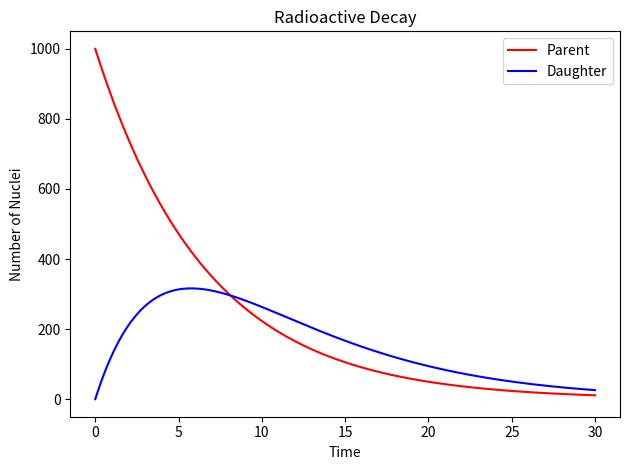

Python code for this plot:
''' 
Solve coupled differential equations for radiactive decay
'''

import numpy as np
import matplotlib.pyplot as plt

# N for variable names denotes the number of nuclei

# Define the functions that give the slopes (rates of change)
def R1(N1: float) -> float:
    '''First decay for the parent'''
    global k1
    return -k1*N1

def R2(N1, N2) -> float:
    '''Second decay function for the daughter'''
    global k1
    global k2
    return k1*N1 - k2*N2

# Assign decay constants
k1 = 0.15
k2 = 0.2

# Make arrays with length of how many times we want to check things
num_time = 200
N1 = np.zeros(num_time)
N2 = np.zeros(num_time)

# Set the inital values in the arrays
N1[0] = 1000 # Number of original parent nuclei
# No time has passed, so there are no daughter nuclei caused from the decay
N2[0] = 0 

# Now create an array for the time values
t = np.linspace(0, 30, num_time) 
dt = t[1] - t[0] # Time interval between each calculation

# Use Heun's method to solve this set of equations
for i in range(1, num_time):
    # Use Euler's method to find N1 at the end of the dt interval
    N1_end = N1[i-1] + R1(N1[i-1])*dt 
    # Now pull out Heun's step to improve the approximation
    N1[i] = N1[i-1] + (R1(N1[i-1]) + R1(N1_end))*dt/2

    # Repeat the above for the N2 (daughter) array
    # Euler's approximation for the end of the interval
    N2_end = N2[i-1] + R2(N1[i-1], N2[i-1])*dt
    # Heun's correction again
    N2[i] = N2[i-1] + (R2(N1[i-1], N2[i-1]) + R2(N1_end, N2_end)) * dt/2

# Now plot the values from Heun's method
# Normal plots
plt.plot(t, N1, 'r-', label= 'Parent')
plt.plot(t, N2, 'b-', label= 'Daughter')
# Semi-log scale plots
#plt.semilogy(t, N1, 'r-', label='Parent') 
#plt.semilogy(t, N2, 'b-', label='Daugheter')
plt.xlabel("Time")
plt.ylabel("Number of Nuclei")
plt.title("Radioactive Decay")
plt.legend()
plt.tight_layout()
plt.show()